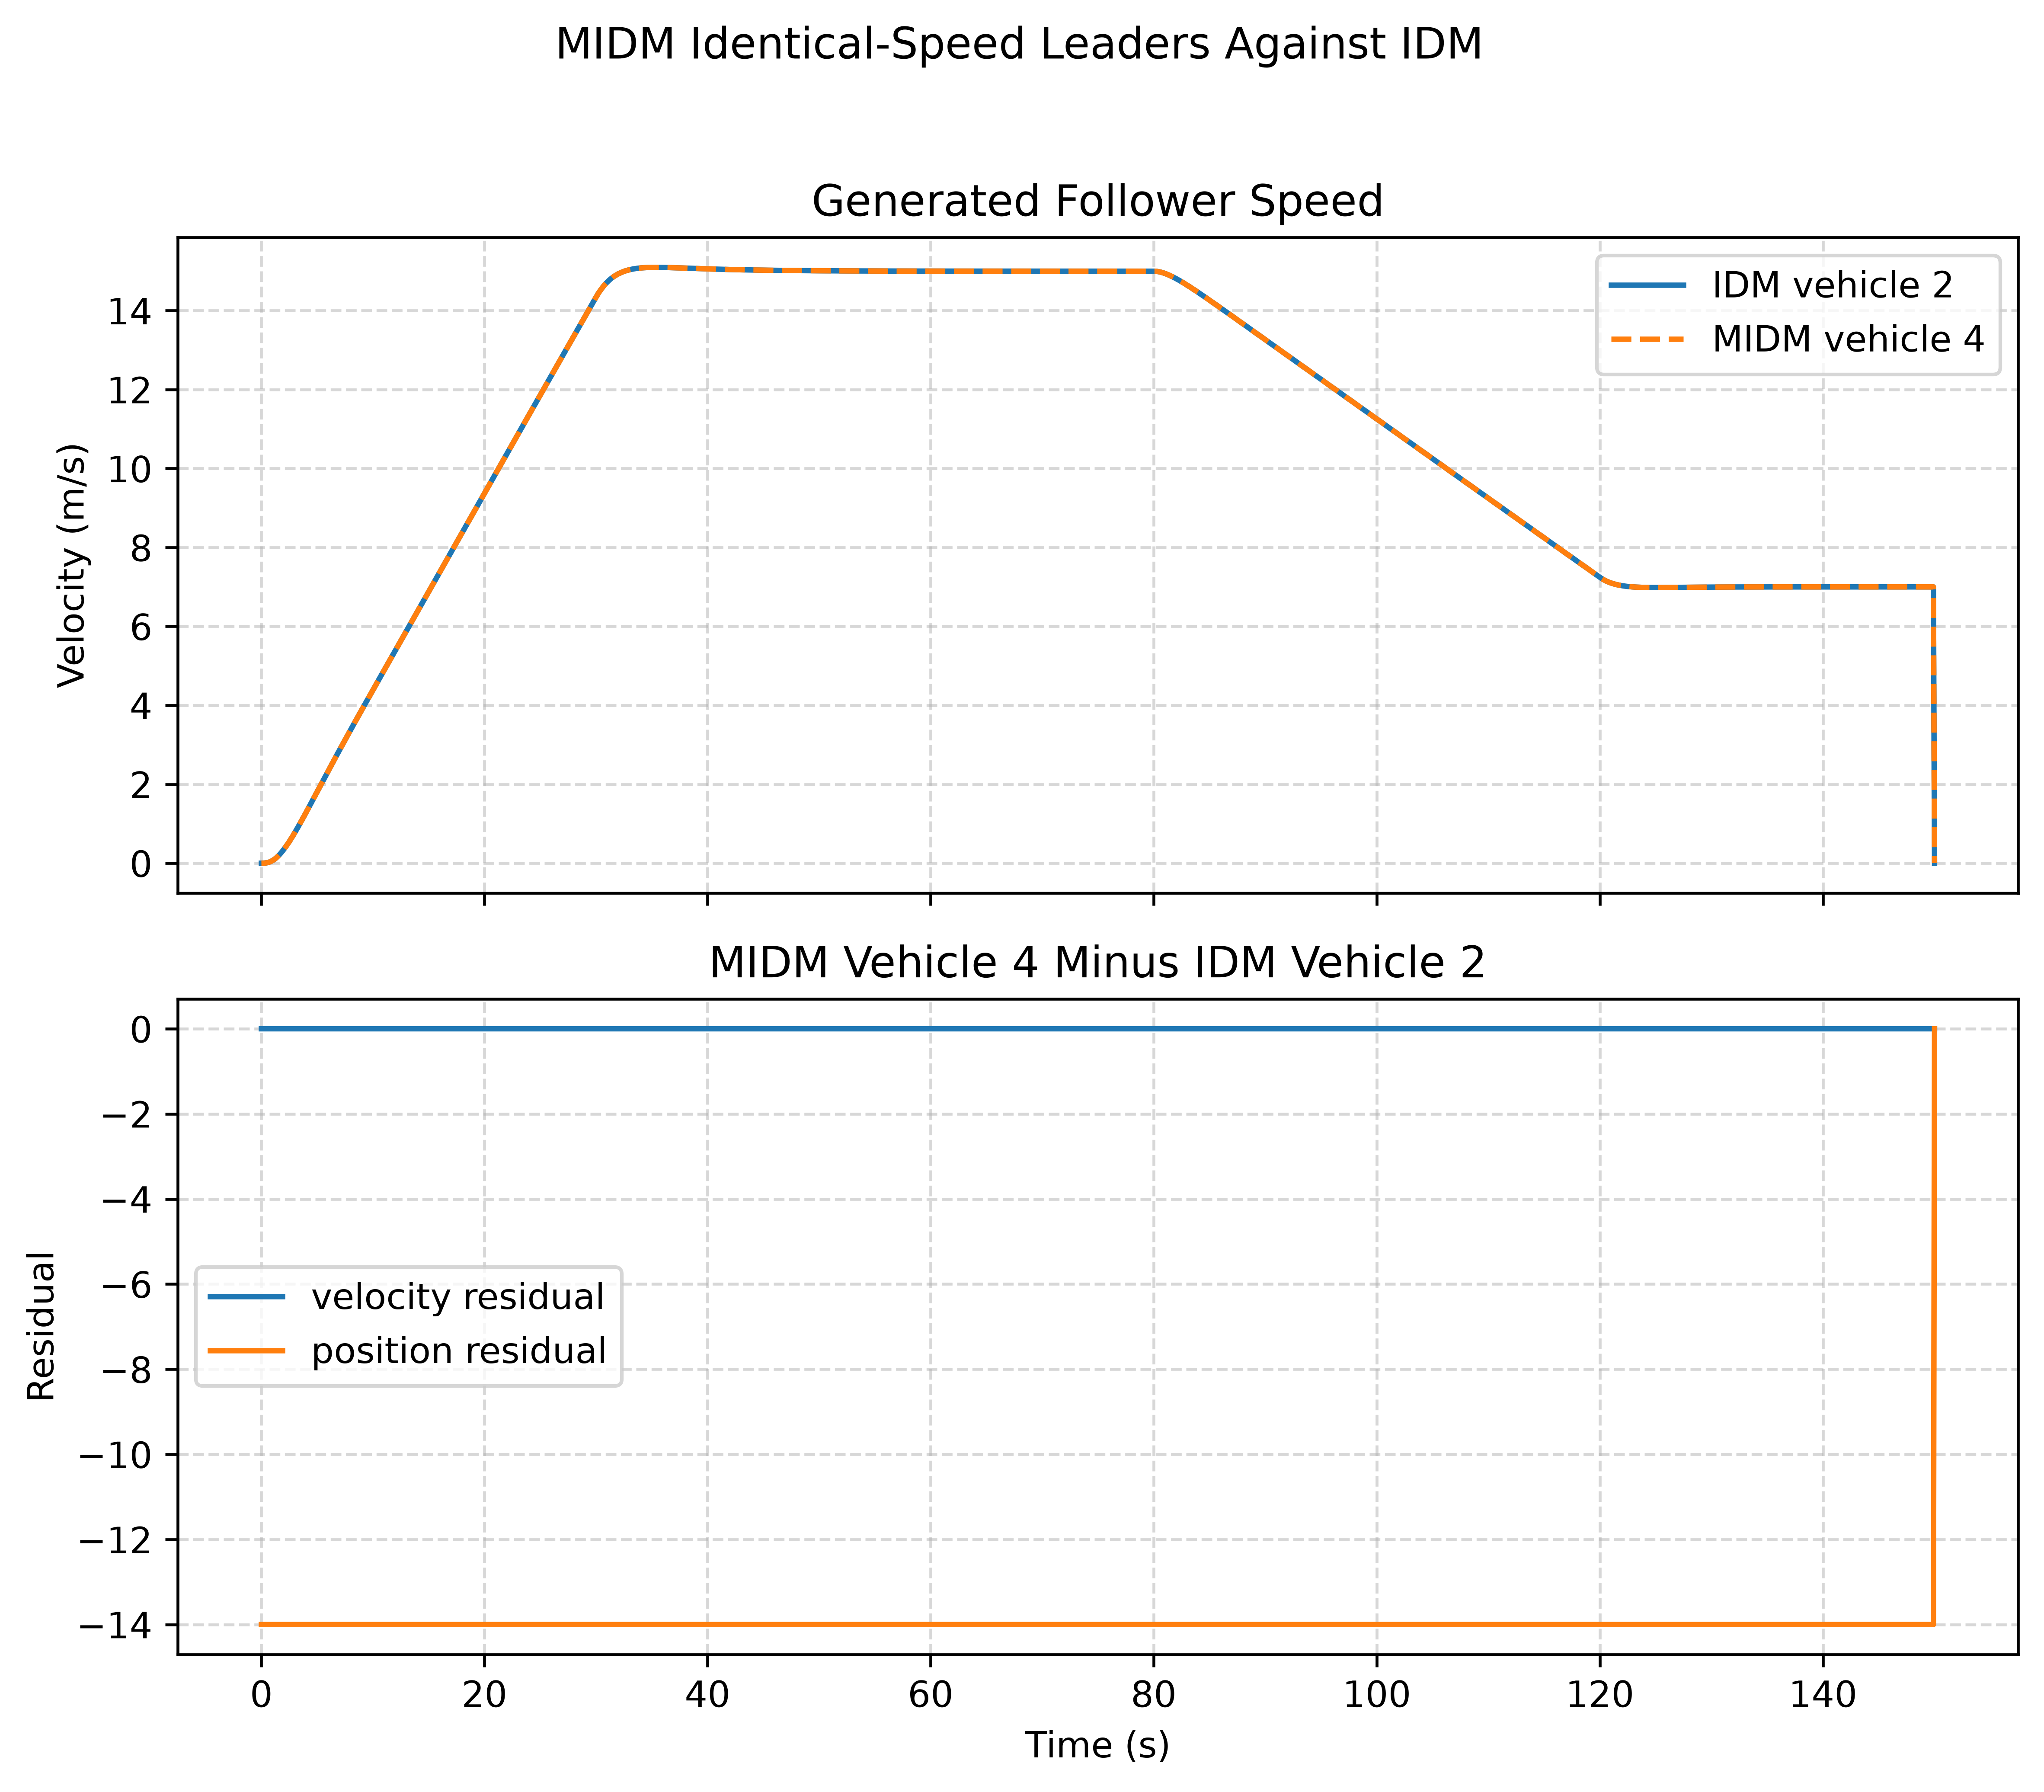

The data file committed next to this chart (first rows):
time_s, idm_vehicle_2_position_m, midm_vehicle_4_position_m, position_residual_m, idm_vehicle_2_velocity_mps, midm_vehicle_4_velocity_mps, velocity_residual_mps
0.0, -7.0, -21.0, -14.0, 0.0, 0.0, 0.0
0.1, -7, -21, -14.0, 9.63314237457169e-05, 9.633142374573468e-05, 1.7780915628762273e-17
0.2, -7, -21, -14.0, 0.000742, 0.000742, 2.667137344314341e-17
0.3, -7, -21, -14, 0.002407, 0.002407, 1.6653345369377348e-16
0.4, -6.999, -21, -14, 0.00548, 0.00548, 3.3046482217358175e-16
0.5, -6.999, -21, -14, 0.01027, 0.01027, 6.574601973952099e-16
0.6, -6.997, -21, -14, 0.01701, 0.01701, 9.645062526431047e-16
0.7, -6.995, -21, -14, 0.02588, 0.02588, 1.2038980923279041e-15
0.8, -6.992, -20.99, -14, 0.03701, 0.03701, 1.4224732503009818e-15
0.9, -6.988, -20.99, -14, 0.05045, 0.05045, 1.6930901125533637e-15
1.0, -6.982, -20.98, -14, 0.06625, 0.06625, 1.8318679906315083e-15
1.1, -6.974, -20.97, -14, 0.0844, 0.0844, 1.9845236565174673e-15
1.2, -6.965, -20.96, -14, 0.1049, 0.1049, 2.0539125955565396e-15
1.3, -6.953, -20.95, -14, 0.1276, 0.1276, 1.942890293094024e-15
1.4, -6.939, -20.94, -14.0, 0.1526, 0.1526, 1.8318679906315083e-15
1.5, -6.923, -20.92, -14.0, 0.1797, 0.1797, 1.7208456881689926e-15
1.6, -6.903, -20.9, -14.0, 0.2088, 0.2088, 1.609823385706477e-15
1.7, -6.881, -20.88, -14.0, 0.2399, 0.2399, 1.4432899320127035e-15
1.8, -6.855, -20.86, -14, 0.2728, 0.2728, 1.3322676295501878e-15
1.9, -6.826, -20.83, -14, 0.3075, 0.3075, 1.0547118733938987e-15
2.0, -6.794, -20.79, -14, 0.3438, 0.3438, 8.326672684688674e-16
2.1, -6.757, -20.76, -14, 0.3816, 0.3816, 6.106226635438361e-16
2.2, -6.717, -20.72, -14, 0.4209, 0.4209, 3.885780586188048e-16
2.3, -6.673, -20.67, -14, 0.4615, 0.4615, 2.220446049250313e-16
2.4, -6.625, -20.63, -14.0, 0.5034, 0.5034, 1.1102230246251565e-16
2.5, -6.573, -20.57, -14.0, 0.5464, 0.5464, 0.0
2.6, -6.516, -20.52, -14.0, 0.5905, 0.5905, 0.0
2.7, -6.454, -20.45, -14.0, 0.6356, 0.6356, 0.0
2.8, -6.389, -20.39, -14, 0.6816, 0.6816, 0.0
2.9, -6.318, -20.32, -14, 0.7285, 0.7285, 1.1102230246251565e-16
3.0, -6.243, -20.24, -14.0, 0.776, 0.776, 1.1102230246251565e-16
3.1, -6.163, -20.16, -14.0, 0.8243, 0.8243, 1.1102230246251565e-16
3.2, -6.078, -20.08, -14, 0.8733, 0.8733, 1.1102230246251565e-16
3.3, -5.988, -19.99, -14, 0.9228, 0.9228, 0.0
3.4, -5.893, -19.89, -14, 0.9728, 0.9728, -1.1102230246251565e-16
3.5, -5.794, -19.79, -14, 1.023, 1.023, -2.220446049250313e-16
3.6, -5.689, -19.69, -14.0, 1.074, 1.074, -4.440892098500626e-16
3.7, -5.579, -19.58, -14.0, 1.125, 1.125, -4.440892098500626e-16
3.8, -5.464, -19.46, -14, 1.177, 1.177, -4.440892098500626e-16
3.9, -5.343, -19.34, -14, 1.229, 1.229, -6.661338147750939e-16
4.0, -5.218, -19.22, -14, 1.281, 1.281, -6.661338147750939e-16
4.1, -5.087, -19.09, -14, 1.334, 1.334, -6.661338147750939e-16
4.2, -4.951, -18.95, -14, 1.386, 1.386, -6.661338147750939e-16
4.3, -4.81, -18.81, -14, 1.439, 1.439, -8.881784197001252e-16
4.4, -4.663, -18.66, -14, 1.492, 1.492, -8.881784197001252e-16
4.5, -4.512, -18.51, -14, 1.545, 1.545, -8.881784197001252e-16
4.6, -4.354, -18.35, -14, 1.598, 1.598, -8.881784197001252e-16
4.7, -4.192, -18.19, -14, 1.651, 1.651, -8.881784197001252e-16
4.8, -4.024, -18.02, -14, 1.704, 1.704, -1.1102230246251565e-15
4.9, -3.851, -17.85, -14, 1.757, 1.757, -1.1102230246251565e-15
5.0, -3.673, -17.67, -14, 1.81, 1.81, -1.1102230246251565e-15
5.1, -3.489, -17.49, -14, 1.864, 1.864, -1.1102230246251565e-15
5.2, -3.3, -17.3, -14, 1.917, 1.917, -1.1102230246251565e-15
5.3, -3.106, -17.11, -14, 1.97, 1.97, -1.3322676295501878e-15
5.4, -2.906, -16.91, -14, 2.023, 2.023, -1.7763568394002505e-15
5.5, -2.701, -16.7, -14, 2.076, 2.076, -1.7763568394002505e-15
5.6, -2.491, -16.49, -14, 2.129, 2.129, -1.7763568394002505e-15
5.7, -2.275, -16.28, -14, 2.182, 2.182, -1.7763568394002505e-15
5.8, -2.054, -16.05, -14, 2.235, 2.235, -1.7763568394002505e-15
5.9, -1.828, -15.83, -14, 2.288, 2.288, -1.7763568394002505e-15
... 1,441 more rows
